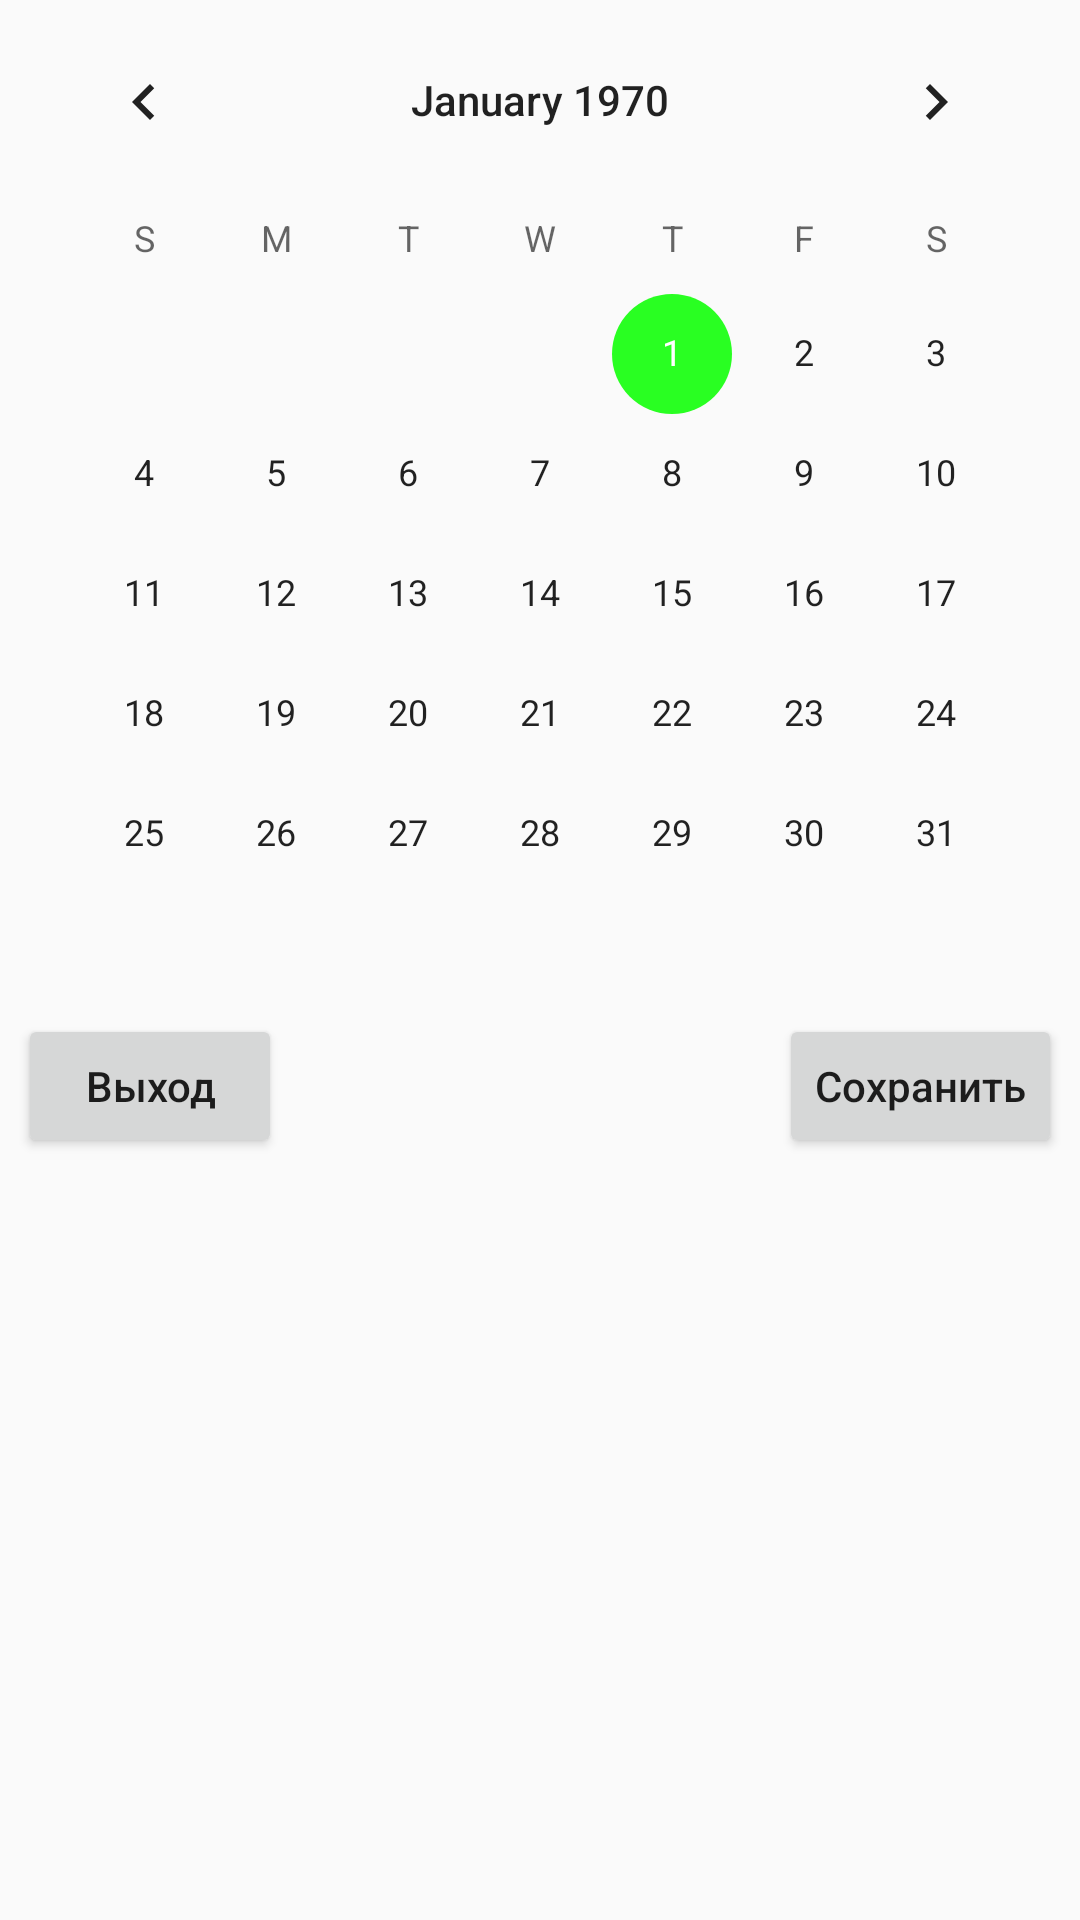

Android layout source for this screen:
<!-- AndroidManifest.xml: application theme AppTheme -->
<!-- res/layout/calendar_dialog.xml -->
<?xml version="1.0" encoding="utf-8"?>
<androidx.constraintlayout.widget.ConstraintLayout xmlns:android="http://schemas.android.com/apk/res/android"
    xmlns:app="http://schemas.android.com/apk/res-auto"
    xmlns:tools="http://schemas.android.com/tools"
    android:layout_width="match_parent"
    android:layout_height="match_parent">

    <CalendarView
        android:id="@+id/calendarView"
        android:layout_width="wrap_content"
        android:layout_height="wrap_content"
        android:selectedWeekBackgroundColor="#ff0000"
        android:weekNumberColor="#0000ff"
        android:weekSeparatorLineColor="#00ff00"
        app:layout_constraintEnd_toEndOf="parent"
        app:layout_constraintStart_toStartOf="parent"
        app:layout_constraintTop_toTopOf="parent" />

    <Button
        android:id="@+id/btnExit"
        android:layout_width="wrap_content"
        android:layout_height="wrap_content"
        android:text="@string/exit"
        android:textAllCaps="false"
        app:layout_constraintStart_toStartOf="@+id/calendarView"
        app:layout_constraintTop_toBottomOf="@+id/calendarView" />

    <Button
        android:id="@+id/btnSave"
        android:layout_width="wrap_content"
        android:layout_height="wrap_content"
        android:textAllCaps="false"
        android:text="@string/save"
        app:layout_constraintEnd_toEndOf="@+id/calendarView"
        app:layout_constraintTop_toBottomOf="@+id/calendarView" />


</androidx.constraintlayout.widget.ConstraintLayout>
<!-- resources referenced by this layout -->
<resources>
  <string name="exit">Выход</string>
  <string name="save">Сохранить</string>
  <style name="AppTheme" parent="Theme.AppCompat.Light.NoActionBar">
          
          <item name="colorPrimary">@color/colorPrimary</item>
          <item name="colorPrimaryDark">@color/colorPrimaryDark</item>
          <item name="colorAccent">@color/colorAccent</item>
          <item name="android:statusBarColor">@color/colorBackgroundStatusBar</item>
          <item name="android:windowLightStatusBar">true</item>
          <item name="android:navigationBarColor">@color/nav_bar_color</item>
          <item name="android:windowLightNavigationBar" tools:targetApi="o_mr1">true</item>
          <item name="android:forceDarkAllowed" tools:targetApi="q">false</item>
      </style>
  <color name="colorPrimary">#6200EE</color>
  <color name="colorPrimaryDark">#9500FFC4</color>
  <color name="colorAccent">#29FF22</color>
  <color name="colorBackgroundStatusBar">#41FF9800</color>
  <color name="nav_bar_color">#663d00</color>
</resources>
